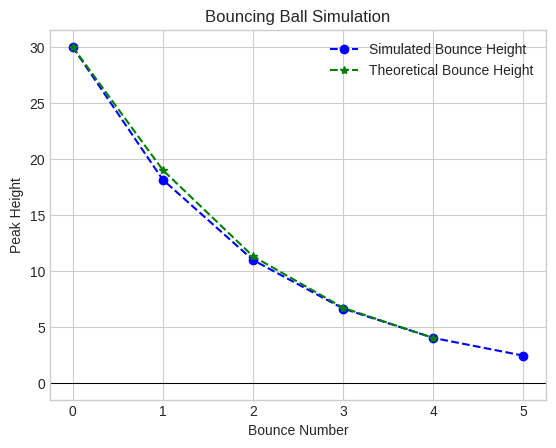

Reproduce this figure in Python.
# Bouncing Ball & Geometric Series Simulation

import matplotlib.pyplot as plt
initial_height = 30.0
measured_heights = [initial_height, 19.0, 11.3, 6.70, 4.0]

# Common ratio from measured drop measured_heights
common_ratio = ((measured_heights[1] / initial_height) + (measured_heights[2] / measured_heights[1]) + (measured_heights[3] / measured_heights [2]) + (measured_heights[4] / measured_heights [3])) / 4

print(f"Initial height: {measured_heights[0]:.2f}")
print(f"All Measured Heights: {measured_heights}")


print(f"Common ratio: {common_ratio:.2f}")

# Geometric series formula
theoretic_distance = initial_height + (2 * initial_height * common_ratio) / (1 - common_ratio)

print(f"Theoretical total distance: {theoretic_distance:.2f}")

# Loop to calculate the distance for each subsequent bounce
bounce_count = 5

total_distance = current_height = initial_height

sim_height = [initial_height]


for i in range(bounce_count):
    
    # Height of next bounce
    current_height *= common_ratio

    total_distance += 2 * current_height
    
    sim_height.append(round(current_height, 3))
    
print(f"Total vertical distance traveled after {bounce_count} bounces: {total_distance:.2f}")
print(f"Simulated bounce measured_heights {sim_height}")
print(f"Difference btw simulation and theoretical distance: {abs(theoretic_distance - total_distance):.3f}")
print(f"Percent Error {abs(total_distance - theoretic_distance ) / theoretic_distance * 100:.1f}%")



sim_bounce = range(len(sim_height))
true_bounce = range(len(measured_heights))

plt.style.use('seaborn-v0_8-whitegrid')
fig, ax = plt.subplots()

ax.plot(sim_bounce, sim_height, marker='o', linestyle='--', color='b', label='Simulated Bounce Height')
ax.plot(true_bounce, measured_heights, marker='*', linestyle='--', color='g', label='Theoretical Bounce Height')
ax.set_xlabel("Bounce Number")
ax.set_ylabel("Peak Height")
ax.set_title("Bouncing Ball Simulation")
ax.grid(True)
ax.legend()

# Add a horizontal line for the floor
ax.axhline(0, color='black', linewidth=0.75)

plt.show()